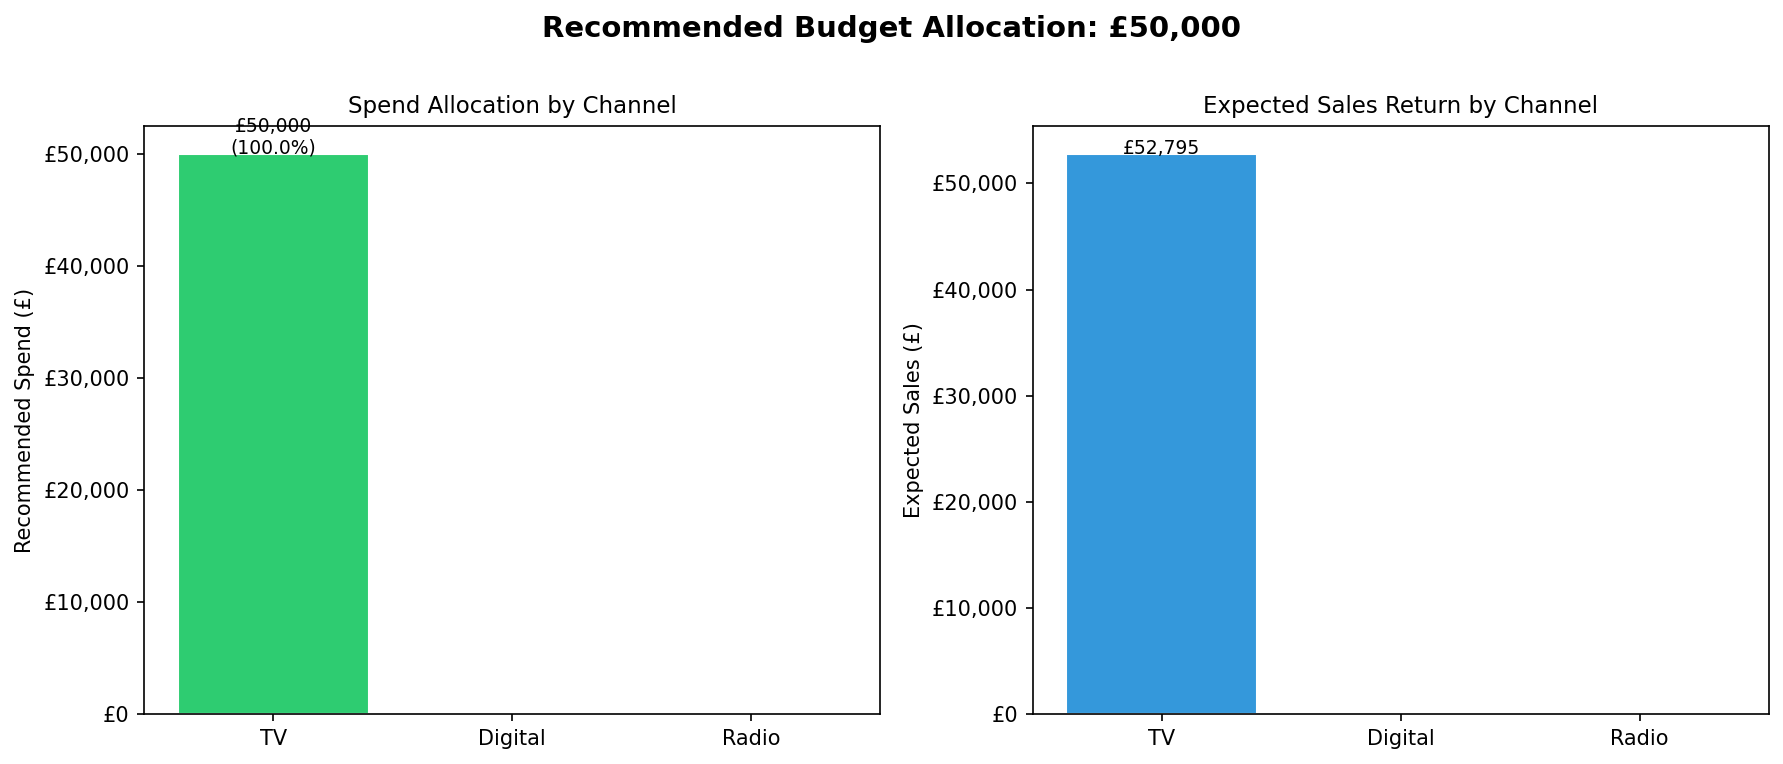

Data behind this chart, as committed beside it:
channel, return_per_£1, recommended_spend, weight_pct, expected_sales
TV, 1.056, 50000, 100.0, 52795
Digital, 0.978, 0.0, 0.0, 0.0
Radio, 0.1203, 0.0, 0.0, 0.0
